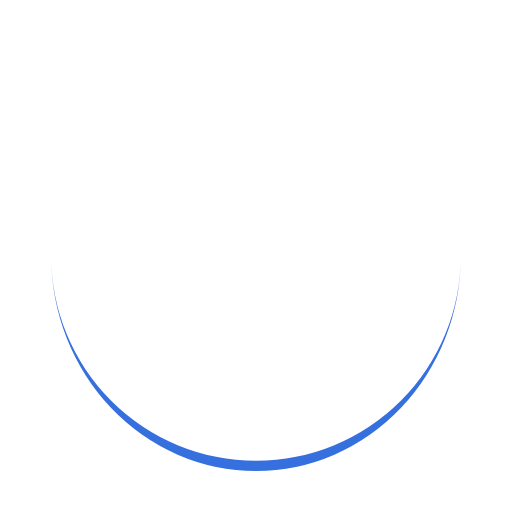
t = 0.00 s
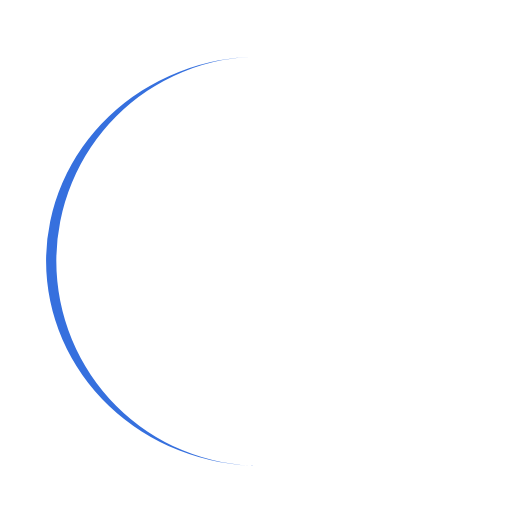
t = 0.25 s
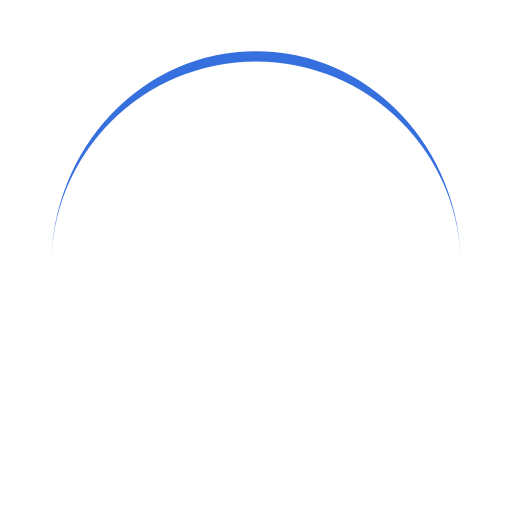
t = 0.50 s
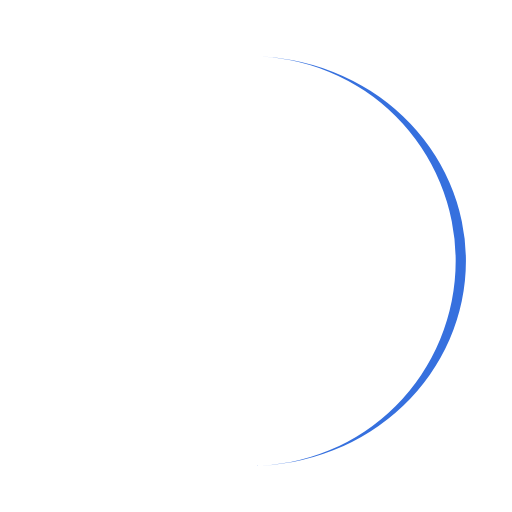
t = 0.75 s

The animated SVG that drew these frames (rendered in a browser with its animation timeline set to each time). Animation: 1 SMIL element (animateTransform=1); one cycle of 1.00 s, repeats indefinitely.

<?xml version="1.0" encoding="utf-8"?>
<svg xmlns="http://www.w3.org/2000/svg" xmlns:xlink="http://www.w3.org/1999/xlink" style="margin: auto; background: none; display: block; shape-rendering: auto;" width="200px" height="200px" viewBox="0 0 100 100" preserveAspectRatio="xMidYMid">
<path d="M10 50A40 40 0 0 0 90 50A40 42 0 0 1 10 50" fill="#3670de" stroke="none">
  <animateTransform attributeName="transform" type="rotate" dur="1s" repeatCount="indefinite" keyTimes="0;1" values="0 50 51;360 50 51"></animateTransform>
</path>
<!-- [ldio] generated by https://loading.io/ --></svg>